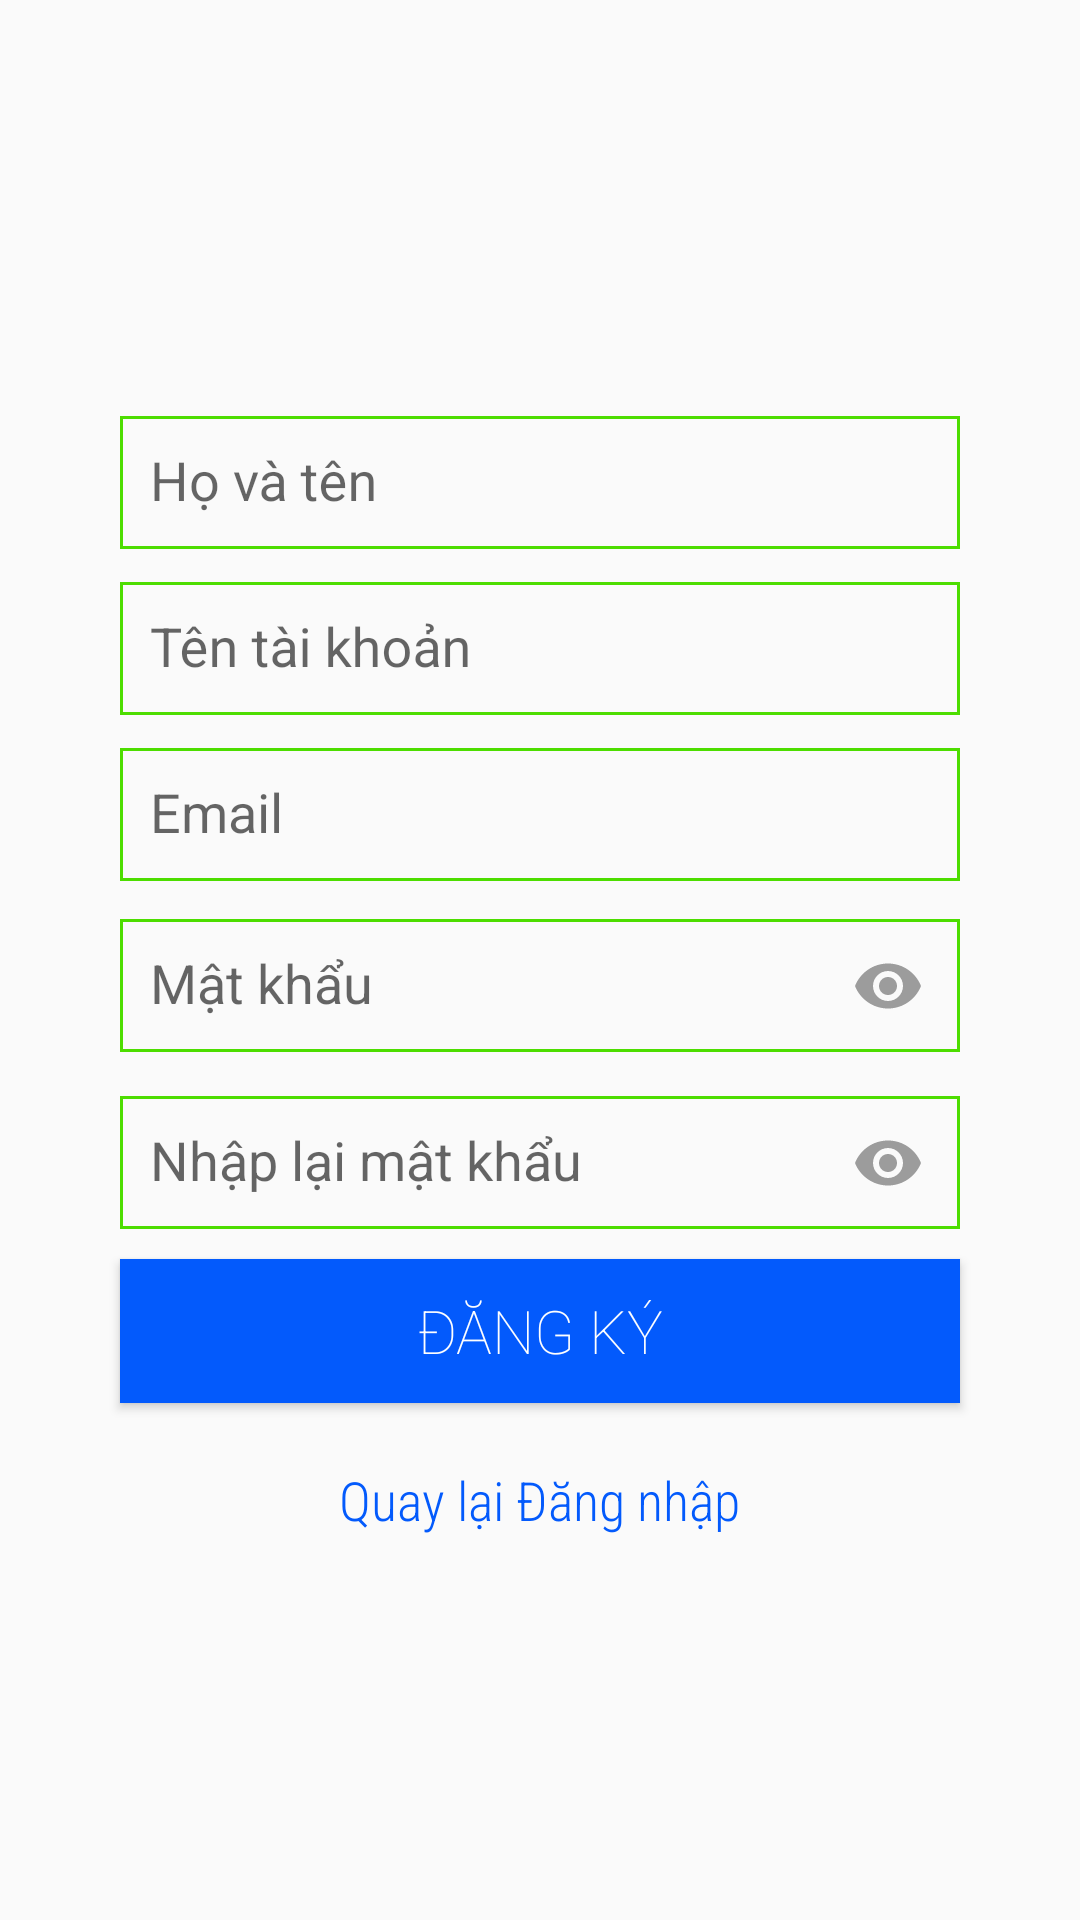

The Android layout XML behind this screen, and the referenced resources:
<!-- AndroidManifest.xml: application theme Theme.AppCompat.Light.NoActionBar -->
<!-- res/layout/activity_register.xml -->
<?xml version="1.0" encoding="utf-8"?>
<LinearLayout xmlns:android="http://schemas.android.com/apk/res/android"
    xmlns:app="http://schemas.android.com/apk/res-auto"
    xmlns:tools="http://schemas.android.com/tools"
    android:layout_width="match_parent"
    android:layout_height="match_parent"
    tools:context=".RegisterActivity"
    android:gravity="center"
    android:orientation="vertical">

    <ImageView
        android:layout_width="wrap_content"
        android:layout_height="wrap_content"
        android:src="@drawable/ic_launcher"/>
    <LinearLayout
        android:layout_width="match_parent"
        android:layout_height="wrap_content"
        android:orientation="vertical">
        <com.google.android.material.textfield.TextInputLayout
            android:layout_width="match_parent"
            android:layout_height="wrap_content">
            <EditText
                android:layout_width="match_parent"
                android:layout_height="wrap_content"
                android:hint="@string/fullname"
                android:background="@drawable/edittext_style"
                android:layout_marginLeft="40dp"
                android:layout_marginRight="40dp"
                android:inputType="text"
                android:imeOptions="actionNext"
                android:id="@+id/fullname"/>
        </com.google.android.material.textfield.TextInputLayout>
        <com.google.android.material.textfield.TextInputLayout
            android:layout_width="match_parent"
            android:layout_height="wrap_content">
            <EditText
                android:layout_width="match_parent"
                android:layout_height="wrap_content"
                android:hint="@string/username"
                android:inputType="textNoSuggestions"
                android:background="@drawable/edittext_style"
                android:layout_marginLeft="40dp"
                android:layout_marginRight="40dp"
                android:id="@+id/username"
                android:imeOptions="actionNext"/>
        </com.google.android.material.textfield.TextInputLayout>
        <com.google.android.material.textfield.TextInputLayout
            android:layout_width="match_parent"
            android:layout_height="wrap_content">
            <EditText
                android:layout_width="match_parent"
                android:layout_height="wrap_content"
                android:hint="Email"
                android:background="@drawable/edittext_style"
                android:layout_marginLeft="40dp"
                android:layout_marginRight="40dp"
                android:id="@+id/email"
                android:inputType="textEmailAddress"
                android:imeOptions="actionNext"/>
        </com.google.android.material.textfield.TextInputLayout>
        <com.google.android.material.textfield.TextInputLayout
            android:id="@+id/layoutTextInput"
            app:passwordToggleEnabled="true"
            app:passwordToggleDrawable="@drawable/show_password_selector"
            android:layout_width="match_parent"
            android:layout_height="wrap_content"
            android:layout_marginStart="40dp"
            android:layout_marginEnd="40dp">
            <EditText
                android:id="@+id/password"
                android:imeOptions="actionNext"
                android:inputType="textPassword"
                android:hint="@string/password"
                android:background="@drawable/edittext_style"
                android:layout_width="match_parent"
                android:layout_height="wrap_content" />
        </com.google.android.material.textfield.TextInputLayout>
        <com.google.android.material.textfield.TextInputLayout
            android:id="@+id/layoutRepassInput"
            app:passwordToggleEnabled="true"
            app:passwordToggleDrawable="@drawable/show_password_selector"
            android:layout_width="match_parent"
            android:layout_height="wrap_content"
            android:layout_marginStart="40dp"
            android:layout_marginEnd="40dp">
            <EditText
                android:id="@+id/re_password"
                android:imeOptions="actionDone"
                android:layout_marginBottom="8dp"
                android:inputType="textPassword"
                android:hint="@string/re_password"
                android:background="@drawable/edittext_style"
                android:layout_width="match_parent"
                android:layout_height="wrap_content" />
        </com.google.android.material.textfield.TextInputLayout>
        <Button
            android:layout_width="match_parent"
            android:layout_height="wrap_content"
            android:text="@string/register"
            android:layout_marginLeft="40dp"
            android:layout_marginRight="40dp"
            android:background="@color/colorPrimary"
            android:textColor="#fff"
            android:textSize="20sp"
            android:fontFamily="sans-serif-thin"
            android:id="@+id/btn_register"/>
        <TextView
            android:layout_width="wrap_content"
            android:layout_height="wrap_content"
            android:text="@string/backtologin"
            android:layout_gravity="center"
            android:layout_marginTop="20dp"
            android:textSize="18sp"
            android:fontFamily="sans-serif-condensed-light"
            android:textColor="@color/colorPrimary"
            android:id="@+id/backtologin"/>
    </LinearLayout>
</LinearLayout>
<!-- resources referenced by this layout -->
<resources>
  <color name="colorPrimary">#035afc</color>
  <!-- drawable edittext_style (drawable) -->
  <?xml version="1.0" encoding="utf-8"?>
  <shape xmlns:android="http://schemas.android.com/apk/res/android">
      <stroke
          android:width="1dp"
          android:color="#4DDD00" />
      <solid
          android:color="#00FFFFFF"
          android:paddingLeft="10dp"
          android:paddingTop="10dp"/>
      <padding
          android:left="10dp"
          android:top="10dp"
          android:right="10dp"
          android:bottom="10dp" />
  </shape>
  <!-- drawable ic_launcher: png bitmap (mipmap-hdpi, 5905 bytes) -->
  <!-- drawable show_password_selector (drawable) -->
  <?xml version="1.0" encoding="utf-8"?>
  <selector xmlns:android="http://schemas.android.com/apk/res/android">
      <item android:drawable="@drawable/ic_baseline_remove_red_eye_24" android:state_checked="false"/>
      <item android:drawable="@drawable/hidepassword"/>
  </selector>
  <string name="backtologin">Quay lại Đăng nhập</string>
  <string name="fullname">Họ và tên</string>
  <string name="password">Mật khẩu</string>
  <string name="re_password">Nhập lại mật khẩu</string>
  <string name="register">ĐĂNG KÝ</string>
  <string name="username">Tên tài khoản</string>
  <!-- drawable ic_baseline_remove_red_eye_24 (drawable) -->
  <vector android:alpha="0.7" android:height="24dp"
      android:tint="?attr/colorControlNormal" android:viewportHeight="24"
      android:viewportWidth="24" android:width="24dp" xmlns:android="http://schemas.android.com/apk/res/android">
      <path android:fillColor="@android:color/white" android:pathData="M12,4.5C7,4.5 2.73,7.61 1,12c1.73,4.39 6,7.5 11,7.5s9.27,-3.11 11,-7.5c-1.73,-4.39 -6,-7.5 -11,-7.5zM12,17c-2.76,0 -5,-2.24 -5,-5s2.24,-5 5,-5 5,2.24 5,5 -2.24,5 -5,5zM12,9c-1.66,0 -3,1.34 -3,3s1.34,3 3,3 3,-1.34 3,-3 -1.34,-3 -3,-3z"/>
  </vector>
  <!-- drawable hidepassword: png bitmap (drawable-v24, 1111 bytes) -->
</resources>
